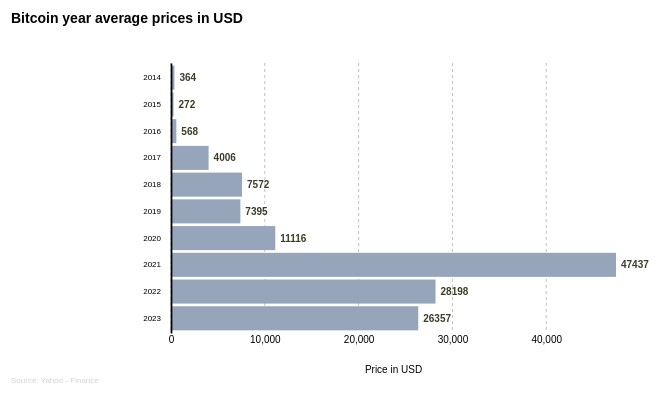
D3 v7 page, settled after 360 driven frames (6 s of simulated time); the page loaded 1 data file(s).


// ── script.js
// Set up the dimensions of the chart
const margin = { top: 70, right: 40, bottom: 60, left: 175 }
const width = 660 - margin.left - margin.right
const height = 400 - margin.top - margin.bottom

// Create the SVG container for the chart
const svg = d3.select("#price-avg-chart").append("svg")
  .attr("width", width + margin.left + margin.right)
  .attr("height", height + margin.top + margin.bottom)
  .append("g")
  .attr("transform", "translate(" + margin.left + "," + margin.top + ")");

// Load and process the data
d3.csv("BTC_avg_price_year.csv").then(data => {
  data.forEach(d => {
    d.avg = +d.avg;
  });

  // // Sort the data by avg
  // data.sort(function (a, b) {
  //   return d3.ascending(a.avg, b.avg);
  // });
  // Reverse order
  data.reverse()

  // Set the x and y scales
  const x = d3.scaleLinear()
    .range([0, width])
    .domain([0, d3.max(data, function (d) { return d.avg; })]);

  const y = d3.scaleBand()
    .range([height, 0])
    .padding(0.1)
    .domain(data.map(function (d) { return d.year; }));

  // Create the x and y axes
  const xAxis = d3.axisBottom(x)
    .ticks(5)
    .tickSize(0); // remove ticks


  const yAxis = d3.axisLeft(y)
    .tickSize(0)
    .tickPadding(10);



  // Add vertical gridlines
  svg.selectAll("line.vertical-grid")
    .data(x.ticks(5))
    .enter()
    .append("line")
    .attr("class", "vertical-grid")
    .attr("x1", function (d) { return x(d); })
    .attr("y1", 0)
    .attr("x2", function (d) { return x(d); })
    .attr("y2", height)
    .style("stroke", "gray")
    .style("stroke-width", 0.5)
    .style("stroke-dasharray", "3 3");

  // Create the bars for the chart
  svg.selectAll(".bar")
    .data(data)
    .enter().append("rect")
    .attr("class", "bar")
    .attr("y", function (d) { return y(d.year); })
    .attr("height", y.bandwidth())
    .attr("x", 0)
    .attr("width", function (d) { return x(d.avg); })
    .attr('fill', '#96a5b9')

  // Add the x and y axes to the chart
  svg.append("g")
    .attr("class", "x axis")
    .style("font-size", "10px")
    .attr("transform", "translate(0," + height + ")")
    .call(xAxis)
    .call(g => g.select(".domain").remove());

  svg.append("g")
    .attr("class", "y axis")
    .style("font-size", "8px")
    .call(yAxis)
    .selectAll('path')
    .style('stroke-width', '1.75px');

  svg.selectAll(".y.axis .tick text")
    .text(function (d) {
      return d.toUpperCase();
    });


  // Add labels to the end of each bar
  svg.selectAll(".label")
    .data(data)
    .enter().append("text")
    .attr("x", function (d) { return x(d.avg) + 5; })
    .attr("y", function (d) { return y(d.year) + y.bandwidth() / 2; })
    .attr("dy", ".35em")
    .style("font-family", "sans-serif")
    .style("font-size", "10px")
    .style("font-weight", "bold")
    .style('fill', '#3c3d28')
    .text(function (d) { if (isNaN(d.avg)) return "";
    return `${(d.avg).toFixed(0)}`; });


  // Add Total label
  svg.append("text")
    .attr("transform", "translate(" + width / 2 + "," + (height + margin.bottom / 2) + ")")
    .style("text-anchor", "middle")
    .style("font-size", "10px")
    .style("fill", "black")
    .style("font-family", "sans-serif")
    .attr("dy", "1em")
    .text("Price in USD");

  // Add the chart title
  svg.append("text")
    .attr("x", margin.left - 335)
    .attr("y", margin.top - 110)
    .style("font-size", "14px")
    .style("font-weight", "bold")
    .style("font-family", "sans-serif")
    .text("Bitcoin year average prices in USD");

  // Add the chart data source
  svg.append("text")
    .attr("transform", "translate(" + (margin.left - 335) + "," + (height + margin.bottom - 10) + ")")
    .style("text-anchor", "start")
    .style("font-size", "8px")
    .style("fill", "lightgray")
    .style("font-family", "sans-serif")
    .html("<a href='https://finance.yahoo.com/'>Source: Yahoo - Finance</a>");

});


### data: BTC_avg_price_year.csv
year, avg
2014, 363.7
2015, 272.5
2016, 568.5
2017, 4006
2018, 7572
2019, 7395
2020, 11116
2021, 47437
2022, 28198
2023, 26357